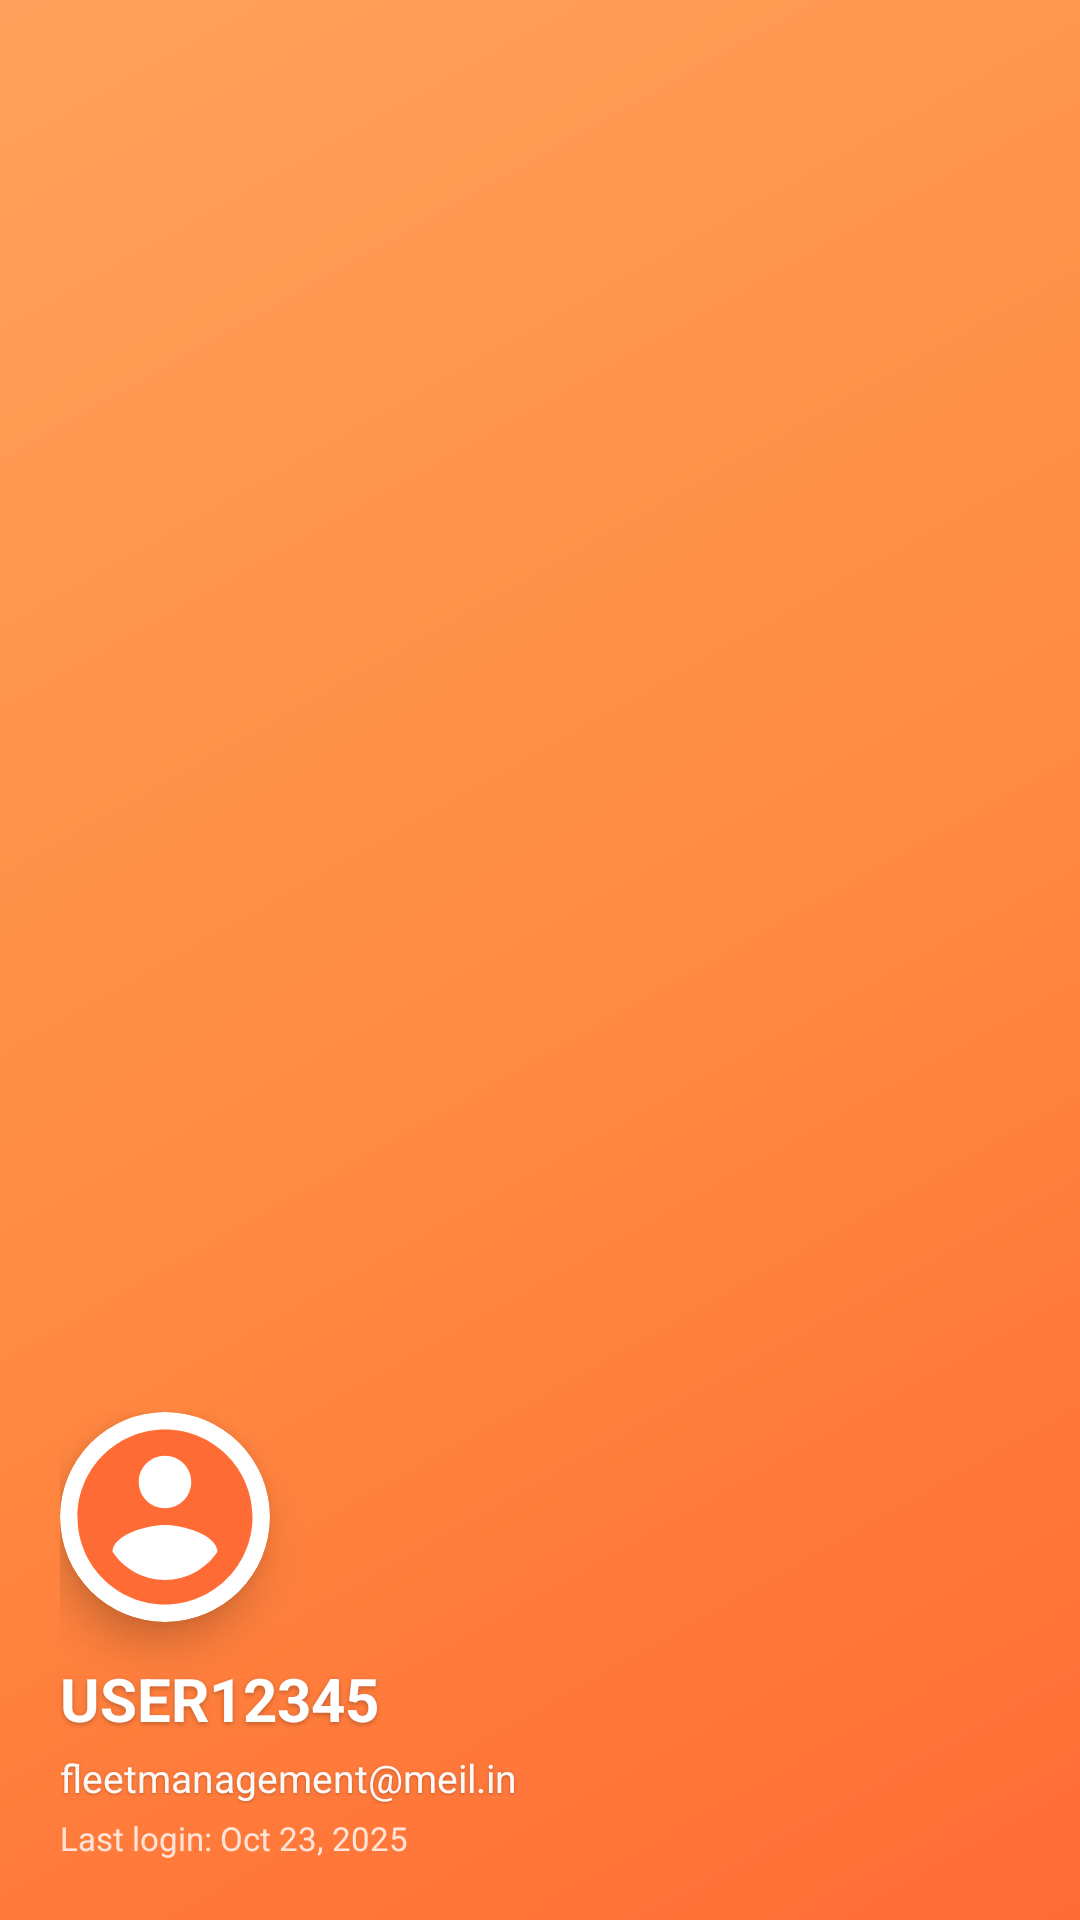

Layout XML and referenced resources for this Android screen:
<!-- AndroidManifest.xml: application theme Theme.Castlematic -->
<!-- res/layout/nav_header_main.xml -->
<?xml version="1.0" encoding="utf-8"?>
<RelativeLayout xmlns:android="http://schemas.android.com/apk/res/android"
    xmlns:app="http://schemas.android.com/apk/res-auto"
    android:layout_width="match_parent"
    android:layout_height="200dp"
    android:background="@drawable/nav_header_glassy"
    android:padding="20dp"
    android:gravity="bottom">

    
    <View
        android:layout_width="120dp"
        android:layout_height="120dp"
        android:layout_alignParentEnd="true"
        android:layout_alignParentTop="true"
        android:layout_marginTop="-40dp"
        android:layout_marginEnd="-40dp"
        android:background="@drawable/circle_white_blur"
        android:alpha="0.15" />

    <View
        android:layout_width="80dp"
        android:layout_height="80dp"
        android:layout_alignParentStart="true"
        android:layout_centerVertical="true"
        android:layout_marginStart="-20dp"
        android:background="@drawable/circle_white_blur"
        android:alpha="0.1" />

    
    <LinearLayout
        android:layout_width="match_parent"
        android:layout_height="wrap_content"
        android:layout_alignParentBottom="true"
        android:orientation="vertical">

        
        <androidx.cardview.widget.CardView
            android:layout_width="70dp"
            android:layout_height="70dp"
            app:cardCornerRadius="35dp"
            app:cardElevation="8dp"
            android:layout_marginBottom="12dp">

            <ImageView
                android:id="@+id/profile_image"
                android:layout_width="match_parent"
                android:layout_height="match_parent"
                android:src="@drawable/ic_profile"
                android:scaleType="centerCrop"
                android:contentDescription="Profile picture" />

        </androidx.cardview.widget.CardView>

        
        <TextView
            android:id="@+id/nav_username"
            android:layout_width="match_parent"
            android:layout_height="wrap_content"
            android:text="USER12345"
            android:textSize="20sp"
            android:textStyle="bold"
            android:textColor="@android:color/white"
            android:maxLines="1"
            android:ellipsize="end"
            android:shadowColor="#40000000"
            android:shadowDx="0"
            android:shadowDy="2"
            android:shadowRadius="4"
            android:layout_marginBottom="4dp" />

        
        <TextView
            android:id="@+id/nav_email"
            android:layout_width="match_parent"
            android:layout_height="wrap_content"
            android:text="fleetmanagement@meil.in"
            android:textSize="13sp"
            android:textColor="#F5FFFFFF"
            android:maxLines="1"
            android:ellipsize="end"
            android:shadowColor="#40000000"
            android:shadowDx="0"
            android:shadowDy="1"
            android:shadowRadius="2" />

        
        <TextView
            android:id="@+id/nav_login_time"
            android:layout_width="match_parent"
            android:layout_height="wrap_content"
            android:text="Last login: Oct 23, 2025"
            android:textSize="11sp"
            android:textColor="#CCFFFFFF"
            android:layout_marginTop="4dp"
            android:maxLines="1"
            android:ellipsize="end" />

    </LinearLayout>

</RelativeLayout>
<!-- resources referenced by this layout -->
<resources>
  <!-- drawable ic_profile (drawable) -->
  <?xml version="1.0" encoding="utf-8"?>
  <vector xmlns:android="http://schemas.android.com/apk/res/android"
      android:width="64dp"
      android:height="64dp"
      android:viewportWidth="24"
      android:viewportHeight="24">
      <path
          android:fillColor="#FF6B35"
          android:pathData="M12,2C6.48,2 2,6.48 2,12s4.48,10 10,10 10,-4.48 10,-10S17.52,2 12,2zM12,5c1.66,0 3,1.34 3,3s-1.34,3 -3,3 -3,-1.34 -3,-3 1.34,-3 3,-3zM12,19.2c-2.5,0 -4.71,-1.28 -6,-3.22 0.03,-1.99 4,-3.08 6,-3.08 1.99,0 5.97,1.09 6,3.08 -1.29,1.94 -3.5,3.22 -6,3.22z"/>
  </vector>
  <!-- drawable nav_header_glassy (drawable) -->
  <?xml version="1.0" encoding="utf-8"?>
  <shape xmlns:android="http://schemas.android.com/apk/res/android">
      <gradient
          android:angle="135"
          android:startColor="#FF6B35"
          android:centerColor="#FF8C42"
          android:endColor="#FFA15C"
          android:type="linear" />
  </shape>
  <style name="Theme.Castlematic" parent="Base.Theme.Castlematic" />
  <style name="Base.Theme.Castlematic" parent="Theme.Material3.DayNight.NoActionBar">
          
          <item name="colorPrimary">@color/primary_color</item>
          <item name="colorPrimaryVariant">@color/primary_dark</item>
          <item name="colorOnPrimary">@android:color/white</item>
          <item name="colorAccent">@color/accent_color</item>
  
          
          <item name="colorControlNormal">@android:color/white</item>
          <item name="android:textColorPrimary">@android:color/white</item>
  
          
          <item name="android:statusBarColor">@android:color/transparent</item>
          <item name="android:windowLightStatusBar">false</item>
      </style>
  <color name="primary_color">#1976D2</color>
  <color name="primary_dark">#0D47A1</color>
  <color name="accent_color">#FF9800</color>
</resources>
